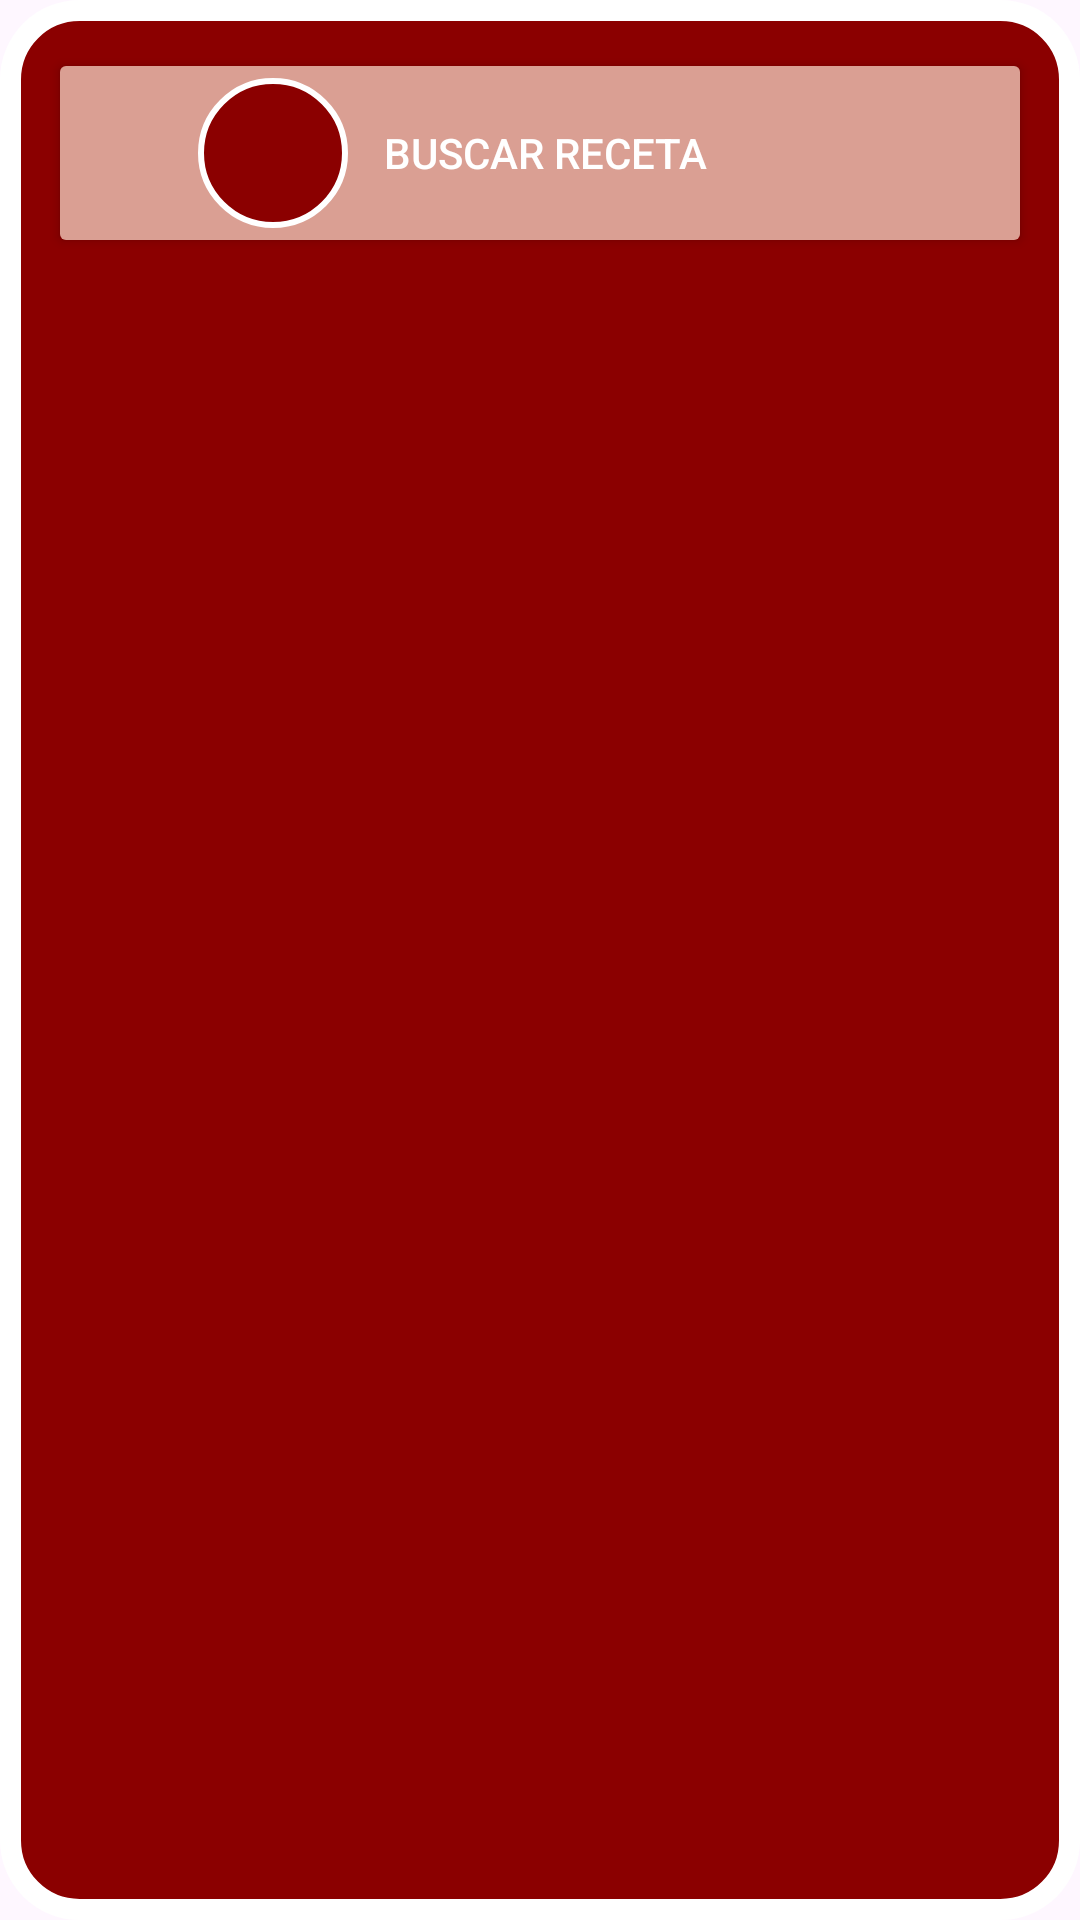

Layout XML and referenced resources for this Android screen:
<!-- AndroidManifest.xml: application theme Theme.FCocinaya -->
<!-- res/layout/container_favorites.xml -->
<?xml version="1.0" encoding="utf-8"?>
<androidx.constraintlayout.widget.ConstraintLayout
    xmlns:android="http://schemas.android.com/apk/res/android"
    xmlns:app="http://schemas.android.com/apk/res-auto"
    xmlns:tools="http://schemas.android.com/tools"
    android:layout_width="match_parent"
    android:layout_height="match_parent"
    android:background="@drawable/rounded_rectangle_background"
    android:padding="16dp">

    
    <LinearLayout
        android:id="@+id/buttonsContainerFavorites"
        android:layout_width="0dp"
        android:layout_height="wrap_content"
        android:layout_marginBottom="16dp"
        android:orientation="vertical"
        app:layout_constraintTop_toTopOf="parent"
        app:layout_constraintStart_toStartOf="parent"
        app:layout_constraintEnd_toEndOf="parent">

        
        <Button
            android:id="@+id/btnSearchRecipeFavorites"
            android:layout_width="match_parent"
            android:layout_height="wrap_content"
            android:backgroundTint="@color/fondo_rosa"
            android:minHeight="48dp"
            android:text="Buscar Receta"
            android:textColor="@color/blanco"
            android:drawableStart="@drawable/circle_background"
            android:drawablePadding="12dp"
            android:gravity="start|center_vertical"
            android:paddingStart="50dp"
            android:paddingEnd="16dp" />
    </LinearLayout>

    <ScrollView
        android:id="@+id/scrollViewFavorites"
        android:layout_width="0dp"
        android:layout_height="0dp"
        android:fillViewport="true"
        android:layout_marginTop="16dp"
        android:paddingHorizontal="0dp"
    app:layout_constraintBottom_toBottomOf="parent"
    app:layout_constraintStart_toStartOf="parent"
    app:layout_constraintEnd_toEndOf="parent"
    app:layout_constraintTop_toBottomOf="@id/buttonsContainerFavorites">

    <LinearLayout
        android:id="@+id/favoritesContainer"
        android:layout_width="match_parent"
        android:layout_height="wrap_content"
        android:orientation="vertical"
        android:padding="8dp">
    </LinearLayout>
    </ScrollView>
</androidx.constraintlayout.widget.ConstraintLayout>
<!-- resources referenced by this layout -->
<resources>
  <color name="blanco">#FFFFFF</color>
  <color name="fondo_rosa">#DA9F93</color>
  <!-- drawable circle_background (drawable) -->
  <shape xmlns:android="http://schemas.android.com/apk/res/android"
      android:shape="oval">
  
      
      <solid android:color="@color/darkRed" />
  
      
      <size
          android:width="50dp"
      android:height="50dp" />
  
      
      <stroke
          android:width="2dp"
      android:color="@color/blanco" />
  </shape>
  <!-- drawable rounded_rectangle_background (drawable) -->
  <?xml version="1.0" encoding="utf-8"?>
  <shape xmlns:android="http://schemas.android.com/apk/res/android"
      android:shape="rectangle">
  
      
      <corners android:radius="23dp" /> 
  
      
      <solid android:color="@color/darkRed" />
  
      
      <stroke
          android:width="7dp"
          android:color="@color/blanco" />
  </shape>
  <style name="Theme.FCocinaya" parent="Base.Theme.FCocinaya" />
  <color name="darkRed">#8B0000</color>
  <style name="Base.Theme.FCocinaya" parent="Theme.Material3.DayNight.NoActionBar">
          
          
      </style>
</resources>
